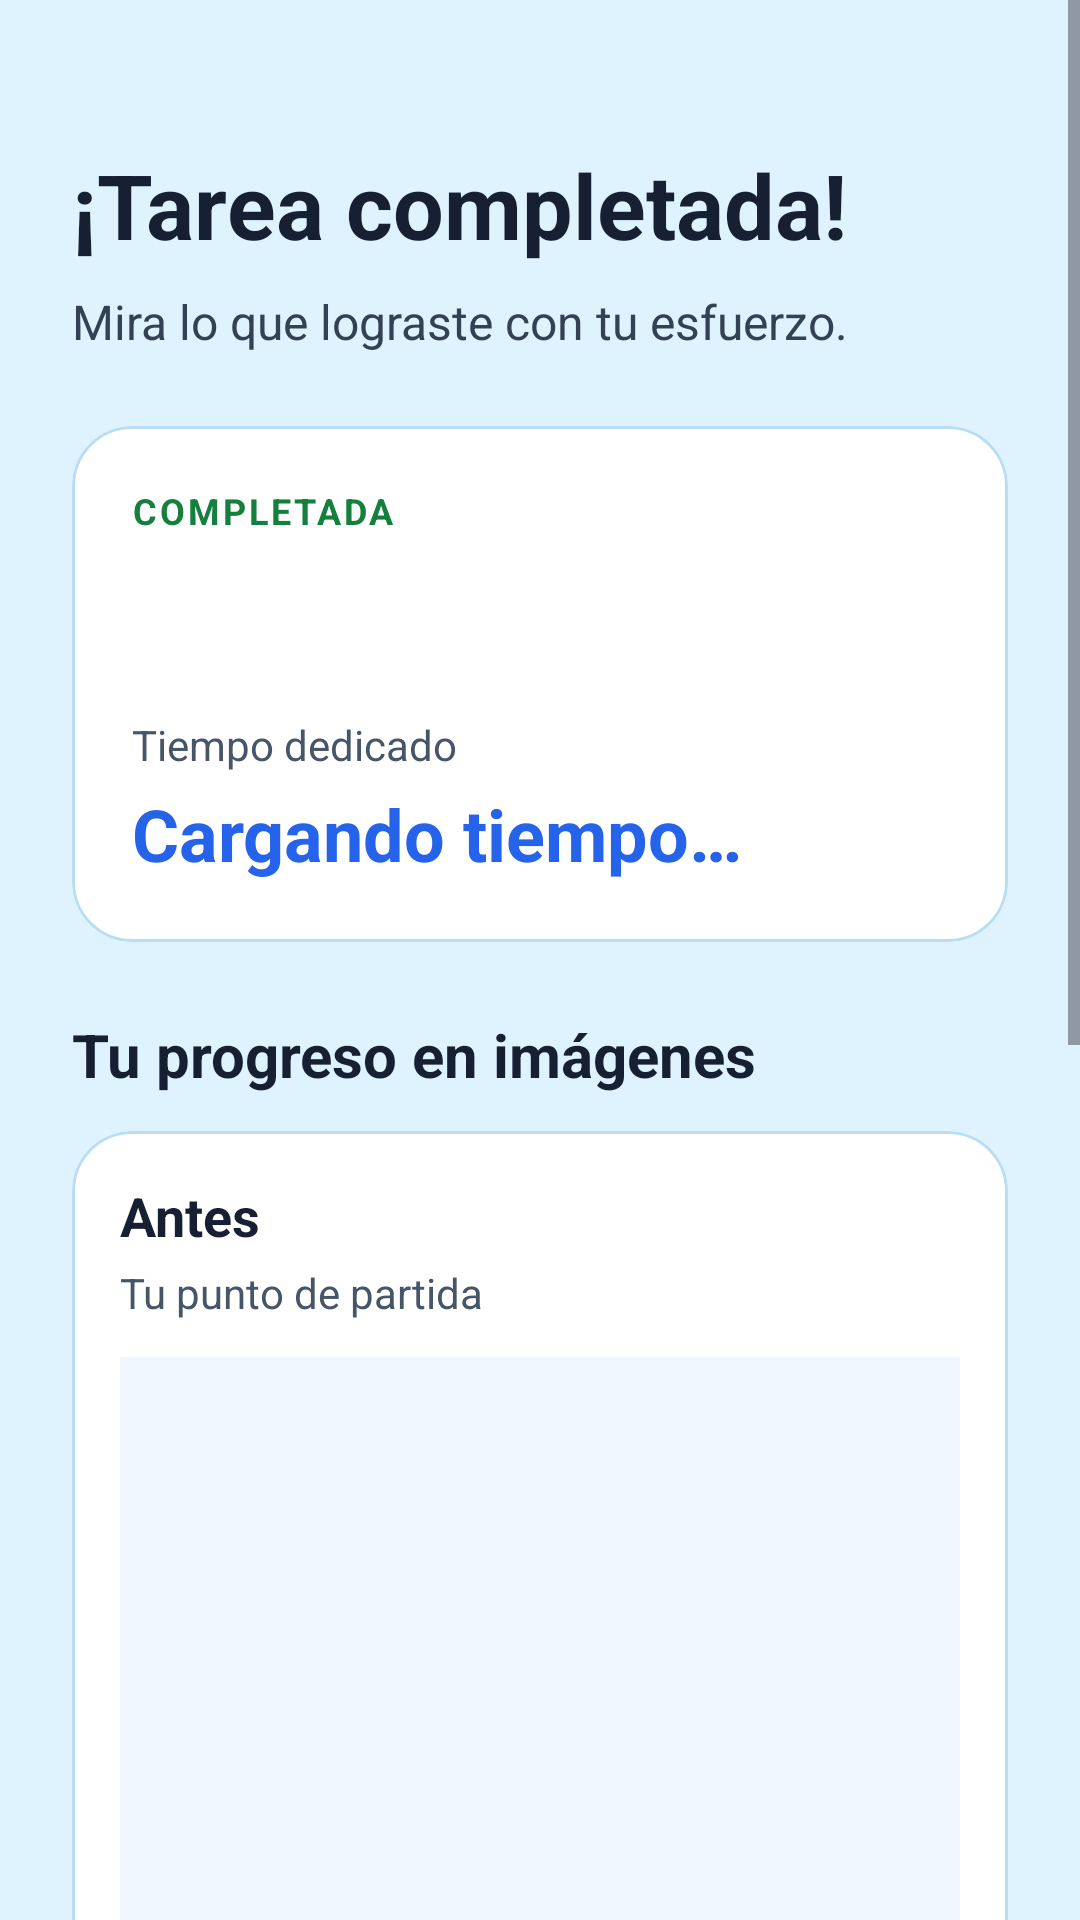

Here is an Android app screen rendered from its layout file. Give the layout XML and the strings, colors and styles it references.
<!-- AndroidManifest.xml: application theme Theme.Procrastinot -->
<!-- res/layout/activity_resultado_tarea.xml -->
<?xml version="1.0" encoding="utf-8"?>
<androidx.constraintlayout.widget.ConstraintLayout
    xmlns:android="http://schemas.android.com/apk/res/android"
    xmlns:app="http://schemas.android.com/apk/res-auto"
    xmlns:tools="http://schemas.android.com/tools"
    android:id="@+id/main"
    android:layout_width="match_parent"
    android:layout_height="match_parent"
    android:background="#DFF3FF"
    tools:context=".views.ResultadoTareaActivity">

    <ScrollView
        android:id="@+id/scrollResultadoTarea"
        android:layout_width="0dp"
        android:layout_height="0dp"
        android:fillViewport="true"
        android:clipToPadding="false"
        app:layout_constraintBottom_toBottomOf="parent"
        app:layout_constraintEnd_toEndOf="parent"
        app:layout_constraintStart_toStartOf="parent"
        app:layout_constraintTop_toTopOf="parent">

        <LinearLayout
            android:id="@+id/layoutResultadoTarea"
            android:layout_width="match_parent"
            android:layout_height="wrap_content"
            android:orientation="vertical"
            android:padding="24dp">

            <TextView
                android:layout_width="match_parent"
                android:layout_height="wrap_content"
                android:layout_marginTop="24dp"
                android:text="¡Tarea completada!"
                android:textColor="#172033"
                android:textSize="30sp"
                android:textStyle="bold" />

            <TextView
                android:layout_width="match_parent"
                android:layout_height="wrap_content"
                android:layout_marginTop="8dp"
                android:text="Mira lo que lograste con tu esfuerzo."
                android:textColor="#334155"
                android:textSize="16sp"
                android:lineSpacingExtra="4dp" />

            
            <com.google.android.material.card.MaterialCardView
                android:layout_width="match_parent"
                android:layout_height="wrap_content"
                android:layout_marginTop="24dp"
                app:cardBackgroundColor="#FFFFFF"
                app:cardCornerRadius="20dp"
                app:cardElevation="0dp"
                app:strokeColor="#B9DDF3"
                app:strokeWidth="1dp">

                <LinearLayout
                    android:layout_width="match_parent"
                    android:layout_height="wrap_content"
                    android:orientation="vertical"
                    android:padding="20dp">

                    <TextView
                        android:layout_width="wrap_content"
                        android:layout_height="wrap_content"
                        android:text="COMPLETADA"
                        android:textColor="#15803D"
                        android:textSize="12sp"
                        android:textStyle="bold"
                        android:letterSpacing="0.08" />

                    <TextView
                        android:id="@+id/txtNombreTareaResultado"
                        android:layout_width="match_parent"
                        android:layout_height="wrap_content"
                        android:layout_marginTop="8dp"
                        android:textColor="#172033"
                        android:textSize="24sp"
                        android:textStyle="bold"
                        tools:text="Limpiar cocina" />

                    <TextView
                        android:layout_width="match_parent"
                        android:layout_height="wrap_content"
                        android:layout_marginTop="20dp"
                        android:text="Tiempo dedicado"
                        android:textColor="#475569"
                        android:textSize="14sp" />

                    <TextView
                        android:id="@+id/txtTiempoResultado"
                        android:layout_width="match_parent"
                        android:layout_height="wrap_content"
                        android:layout_marginTop="4dp"
                        android:text="Cargando tiempo…"
                        android:textColor="#2563EB"
                        android:textSize="24sp"
                        android:textStyle="bold"
                        tools:text="00:25:18" />

                </LinearLayout>

            </com.google.android.material.card.MaterialCardView>

            <TextView
                android:layout_width="match_parent"
                android:layout_height="wrap_content"
                android:layout_marginTop="24dp"
                android:text="Tu progreso en imágenes"
                android:textColor="#172033"
                android:textSize="20sp"
                android:textStyle="bold" />

            
            <com.google.android.material.card.MaterialCardView
                android:layout_width="match_parent"
                android:layout_height="wrap_content"
                android:layout_marginTop="12dp"
                app:cardBackgroundColor="#FFFFFF"
                app:cardCornerRadius="20dp"
                app:cardElevation="0dp"
                app:strokeColor="#B9DDF3"
                app:strokeWidth="1dp">

                <LinearLayout
                    android:layout_width="match_parent"
                    android:layout_height="wrap_content"
                    android:orientation="vertical"
                    android:padding="16dp">

                    <TextView
                        android:id="@+id/txtEtiquetaAntes"
                        android:layout_width="match_parent"
                        android:layout_height="wrap_content"
                        android:text="Antes"
                        android:textColor="#172033"
                        android:textSize="18sp"
                        android:textStyle="bold" />

                    <TextView
                        android:layout_width="match_parent"
                        android:layout_height="wrap_content"
                        android:layout_marginTop="4dp"
                        android:text="Tu punto de partida"
                        android:textColor="#475569"
                        android:textSize="14sp" />

                    <ImageView
                        android:id="@+id/imgAntesResultado"
                        android:layout_width="match_parent"
                        android:layout_height="240dp"
                        android:layout_marginTop="12dp"
                        android:background="#EFF6FF"
                        android:padding="8dp"
                        android:contentDescription="Foto antes de realizar la tarea"
                        android:scaleType="fitCenter"
                        tools:srcCompat="@tools:sample/backgrounds/scenic" />

                </LinearLayout>

            </com.google.android.material.card.MaterialCardView>

            
            <com.google.android.material.card.MaterialCardView
                android:layout_width="match_parent"
                android:layout_height="wrap_content"
                android:layout_marginTop="16dp"
                app:cardBackgroundColor="#FFFFFF"
                app:cardCornerRadius="20dp"
                app:cardElevation="0dp"
                app:strokeColor="#B9DDF3"
                app:strokeWidth="1dp">

                <LinearLayout
                    android:layout_width="match_parent"
                    android:layout_height="wrap_content"
                    android:orientation="vertical"
                    android:padding="16dp">

                    <TextView
                        android:id="@+id/txtEtiquetaDespues"
                        android:layout_width="match_parent"
                        android:layout_height="wrap_content"
                        android:text="Después"
                        android:textColor="#15803D"
                        android:textSize="18sp"
                        android:textStyle="bold" />

                    <TextView
                        android:layout_width="match_parent"
                        android:layout_height="wrap_content"
                        android:layout_marginTop="4dp"
                        android:text="El resultado de tu esfuerzo"
                        android:textColor="#475569"
                        android:textSize="14sp" />

                    <ImageView
                        android:id="@+id/imgDespuesResultado"
                        android:layout_width="match_parent"
                        android:layout_height="240dp"
                        android:layout_marginTop="12dp"
                        android:background="#EFF6FF"
                        android:padding="8dp"
                        android:contentDescription="Foto después de realizar la tarea"
                        android:scaleType="fitCenter"
                        tools:srcCompat="@tools:sample/backgrounds/scenic" />

                </LinearLayout>

            </com.google.android.material.card.MaterialCardView>

            <com.google.android.material.button.MaterialButton
                android:id="@+id/btnVolverPrincipal"
                android:layout_width="match_parent"
                android:layout_height="wrap_content"
                android:layout_marginTop="24dp"
                android:layout_marginBottom="16dp"
                android:minHeight="56dp"
                android:paddingTop="12dp"
                android:paddingBottom="12dp"
                android:text="Volver al inicio"
                android:textAllCaps="false"
                android:textColor="#FFFFFF"
                android:textSize="16sp"
                android:textStyle="bold"
                app:backgroundTint="#2563EB"
                app:cornerRadius="12dp" />

        </LinearLayout>

    </ScrollView>

</androidx.constraintlayout.widget.ConstraintLayout>
<!-- resources referenced by this layout -->
<resources>
  <style name="Theme.Procrastinot" parent="Base.Theme.Procrastinot" />
  <style name="Base.Theme.Procrastinot" parent="Theme.Material3.DayNight.NoActionBar">
          
          
      </style>
</resources>
